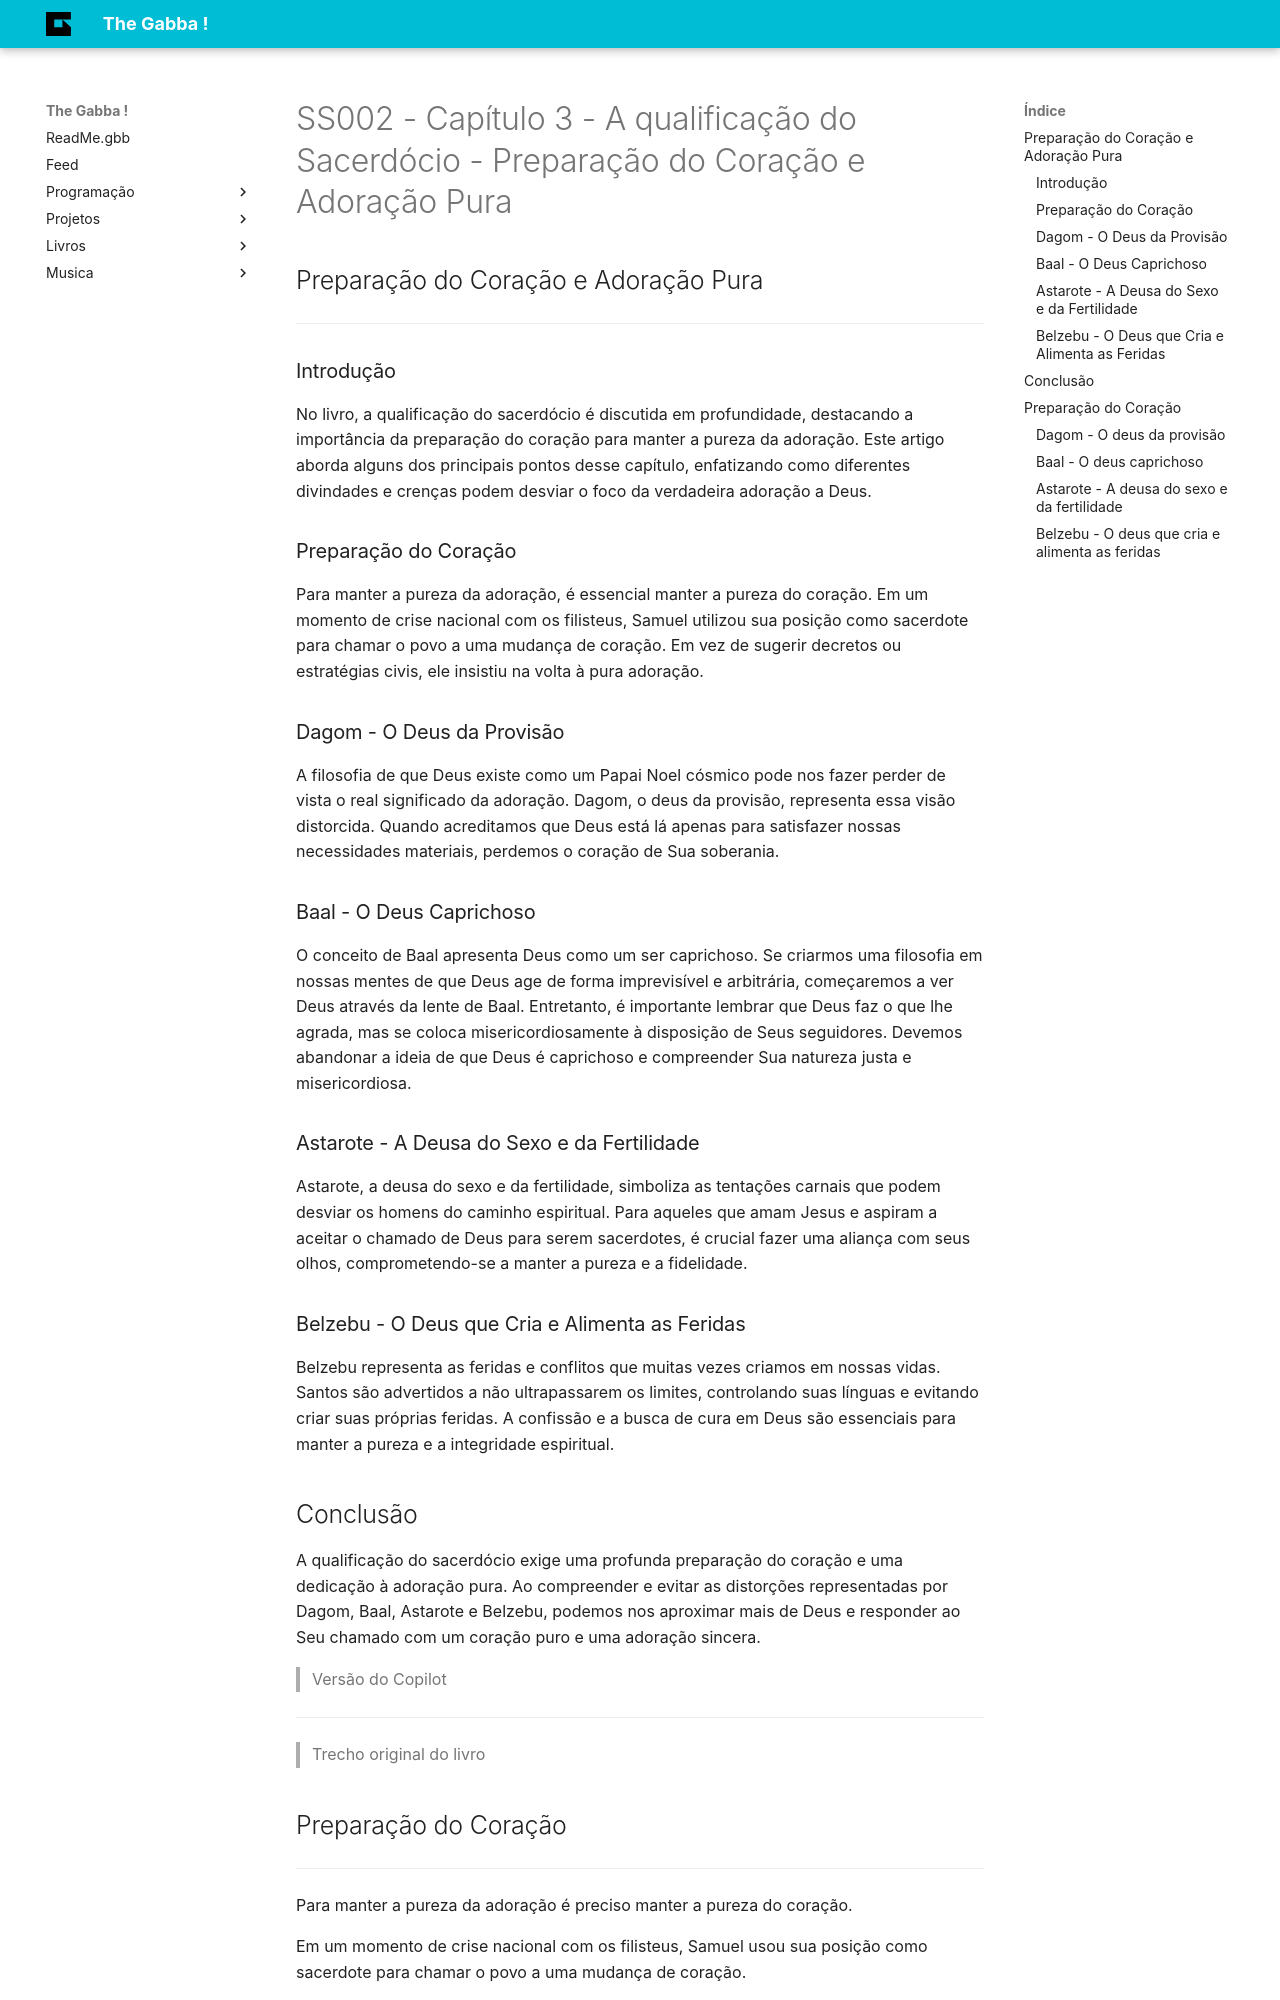

repository: GabbaMendonca/blog · page: livros/somos_todos_sacerdotes/a_qualificação_do_sacerdocio__cap_3_02__os_quarto_deuses_dos_filisteus/index.html · generator: mkdocs

---
title: SS002 - Capítulo 3 - A qualificação do Sacerdócio - Preparação do Coração e Adoração Pura
description: Resumo das páginas 67 a 75 do capítulo 3.
---

## Preparação do Coração e Adoração Pura
---

### Introdução

No livro, a qualificação do sacerdócio é discutida em profundidade, destacando a importância da preparação do coração para manter a pureza da adoração. Este artigo aborda alguns dos principais pontos desse capítulo, enfatizando como diferentes divindades e crenças podem desviar o foco da verdadeira adoração a Deus.

### Preparação do Coração

Para manter a pureza da adoração, é essencial manter a pureza do coração. Em um momento de crise nacional com os filisteus, Samuel utilizou sua posição como sacerdote para chamar o povo a uma mudança de coração. Em vez de sugerir decretos ou estratégias civis, ele insistiu na volta à pura adoração.

### Dagom - O Deus da Provisão

A filosofia de que Deus existe como um Papai Noel cósmico pode nos fazer perder de vista o real significado da adoração. Dagom, o deus da provisão, representa essa visão distorcida. Quando acreditamos que Deus está lá apenas para satisfazer nossas necessidades materiais, perdemos o coração de Sua soberania.

### Baal - O Deus Caprichoso

O conceito de Baal apresenta Deus como um ser caprichoso. Se criarmos uma filosofia em nossas mentes de que Deus age de forma imprevisível e arbitrária, começaremos a ver Deus através da lente de Baal. Entretanto, é importante lembrar que Deus faz o que lhe agrada, mas se coloca misericordiosamente à disposição de Seus seguidores. Devemos abandonar a ideia de que Deus é caprichoso e compreender Sua natureza justa e misericordiosa.

### Astarote - A Deusa do Sexo e da Fertilidade

Astarote, a deusa do sexo e da fertilidade, simboliza as tentações carnais que podem desviar os homens do caminho espiritual. Para aqueles que amam Jesus e aspiram a aceitar o chamado de Deus para serem sacerdotes, é crucial fazer uma aliança com seus olhos, comprometendo-se a manter a pureza e a fidelidade.

### Belzebu - O Deus que Cria e Alimenta as Feridas

Belzebu representa as feridas e conflitos que muitas vezes criamos em nossas vidas. Santos são advertidos a não ultrapassarem os limites, controlando suas línguas e evitando criar suas próprias feridas. A confissão e a busca de cura em Deus são essenciais para manter a pureza e a integridade espiritual.

## Conclusão

A qualificação do sacerdócio exige uma profunda preparação do coração e uma dedicação à adoração pura. Ao compreender e evitar as distorções representadas por Dagom, Baal, Astarote e Belzebu, podemos nos aproximar mais de Deus e responder ao Seu chamado com um coração puro e uma adoração sincera.

> Versão do Copilot

---

> Trecho original do livro
